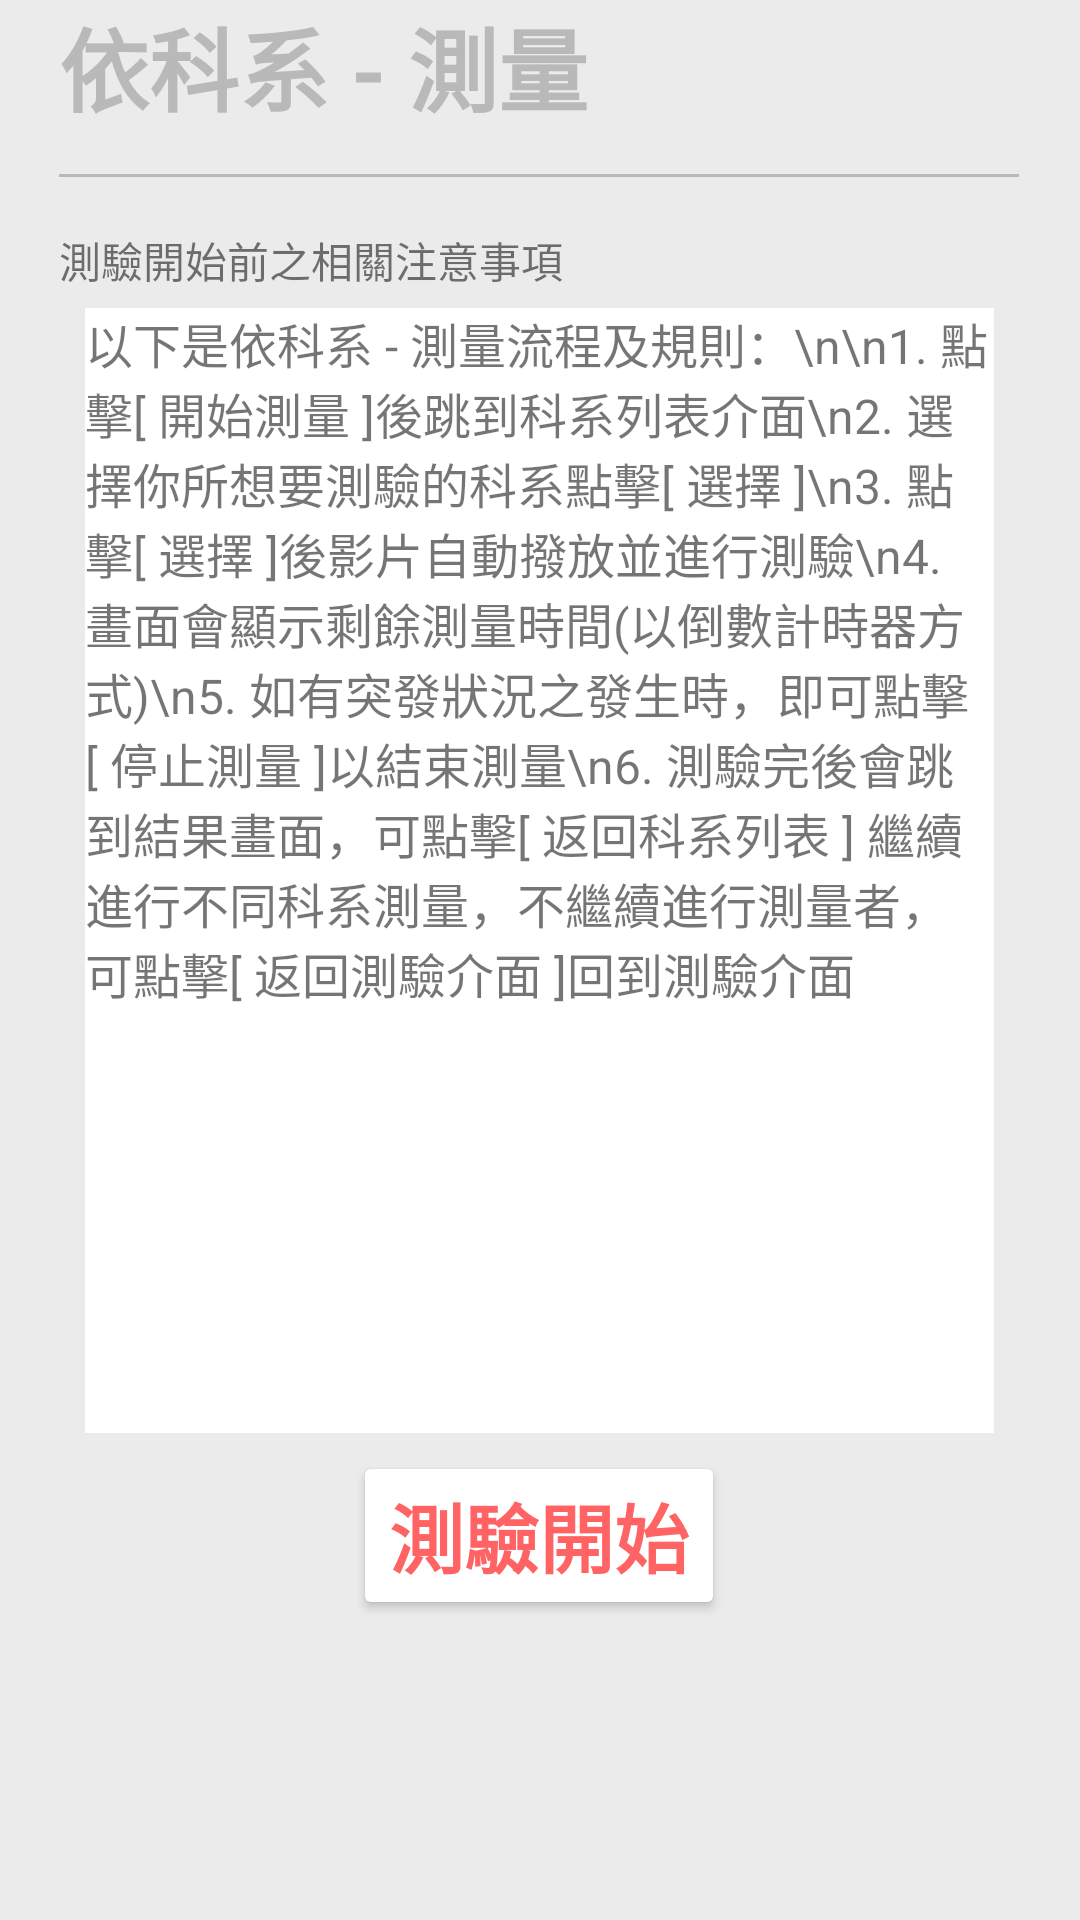

Here is an Android app screen rendered from its layout file. Give the layout XML and the strings, colors and styles it references.
<!-- AndroidManifest.xml: application theme Theme.HeartSound.NoActionBar -->
<!-- res/layout/start_department.xml -->
<?xml version="1.0" encoding="utf-8"?>

<ScrollView xmlns:android="http://schemas.android.com/apk/res/android"
    xmlns:app="http://schemas.android.com/apk/res-auto"
    xmlns:tools="http://schemas.android.com/tools"
    android:layout_width="match_parent"
    android:layout_height="match_parent"
    android:scrollbarStyle="insideOverlay"
    android:scrollbars="vertical"
    android:fillViewport="true">
    <android.support.constraint.ConstraintLayout
        android:layout_width="match_parent"
        android:layout_height="match_parent"
        android:background="#EBEBEB">


        <TextView
            android:id="@+id/First"
            android:layout_width="wrap_content"
            android:layout_height="wrap_content"
            android:text="依科系 - 測量"
            android:textColor="#B9B9B9"
            android:textSize="30sp"
            android:textStyle="bold"
            app:layout_constraintBottom_toBottomOf="parent"
            app:layout_constraintEnd_toEndOf="parent"
            app:layout_constraintHorizontal_bias="0.0"
            app:layout_constraintStart_toStartOf="@+id/line"
            app:layout_constraintTop_toTopOf="parent"
            app:layout_constraintVertical_bias="0" />

        <View
            android:id="@+id/line"
            android:layout_width="320dp"
            android:layout_height="1dp"
            android:background="#B9B9B9"
            app:layout_constraintBottom_toBottomOf="parent"
            app:layout_constraintEnd_toEndOf="parent"
            app:layout_constraintHorizontal_bias="0.495"
            app:layout_constraintStart_toStartOf="parent"
            app:layout_constraintTop_toBottomOf="@+id/First"
            app:layout_constraintVertical_bias="0.024" />

        <TextView
            android:id="@+id/textView9"
            android:layout_width="wrap_content"
            android:layout_height="wrap_content"
            android:text="測驗開始前之相關注意事項"
            app:layout_constraintBottom_toBottomOf="parent"
            app:layout_constraintEnd_toEndOf="parent"
            app:layout_constraintHorizontal_bias="0.0"
            app:layout_constraintStart_toStartOf="@+id/line"
            app:layout_constraintTop_toBottomOf="@+id/line"
            app:layout_constraintVertical_bias="0.031" />

        <ScrollView
            android:id="@+id/scrollView2"
            android:layout_width="303dp"
            android:layout_height="375dp"
            android:fillViewport="true"
            app:layout_constraintBottom_toBottomOf="parent"
            app:layout_constraintEnd_toEndOf="parent"
            app:layout_constraintHorizontal_bias="0.495"
            app:layout_constraintStart_toStartOf="parent"
            app:layout_constraintTop_toBottomOf="@+id/textView9"
            app:layout_constraintVertical_bias="0.033">

            <LinearLayout
                android:layout_width="match_parent"
                android:layout_height="match_parent"
                android:background="#FFFFFF"
                android:orientation="vertical">

                <TextView
                    android:id="@+id/textView10"
                    android:layout_width="match_parent"
                    android:layout_height="match_parent"
                    android:text="以下是依科系 - 測量流程及規則：\n\n1. 點擊[ 開始測量 ]後跳到科系列表介面\n2. 選擇你所想要測驗的科系點擊[ 選擇 ]\n3. 點擊[ 選擇 ]後影片自動撥放並進行測驗\n4. 畫面會顯示剩餘測量時間(以倒數計時器方式)\n5. 如有突發狀況之發生時，即可點擊[ 停止測量 ]以結束測量\n6. 測驗完後會跳到結果畫面，可點擊[ 返回科系列表 ] 繼續進行不同科系測量，不繼續進行測量者，可點擊[ 返回測驗介面 ]回到測驗介面"
                    android:textSize="16sp" />
            </LinearLayout>
        </ScrollView>

        <Button
            android:id="@+id/normal_start"
            android:layout_width="wrap_content"
            android:layout_height="wrap_content"
            android:text="測驗開始"
            android:textSize="25sp"
            android:textStyle="bold"
            android:textColor="#FF6363"
            app:backgroundTint="#FFFFFF"
            app:layout_constraintBottom_toBottomOf="parent"
            app:layout_constraintEnd_toEndOf="parent"
            app:layout_constraintHorizontal_bias="0.498"
            app:layout_constraintStart_toStartOf="parent"
            app:layout_constraintTop_toBottomOf="@+id/scrollView2"
            app:layout_constraintVertical_bias="0.057" />


    </android.support.constraint.ConstraintLayout>
</ScrollView>
<!-- resources referenced by this layout -->
<resources>
  <style name="Theme.HeartSound.NoActionBar">
      <item name="windowNoTitle">true</item>
      <item name="windowActionBar">false</item>
      <item name="android:windowFullscreen">false</item>
  </style>
</resources>
